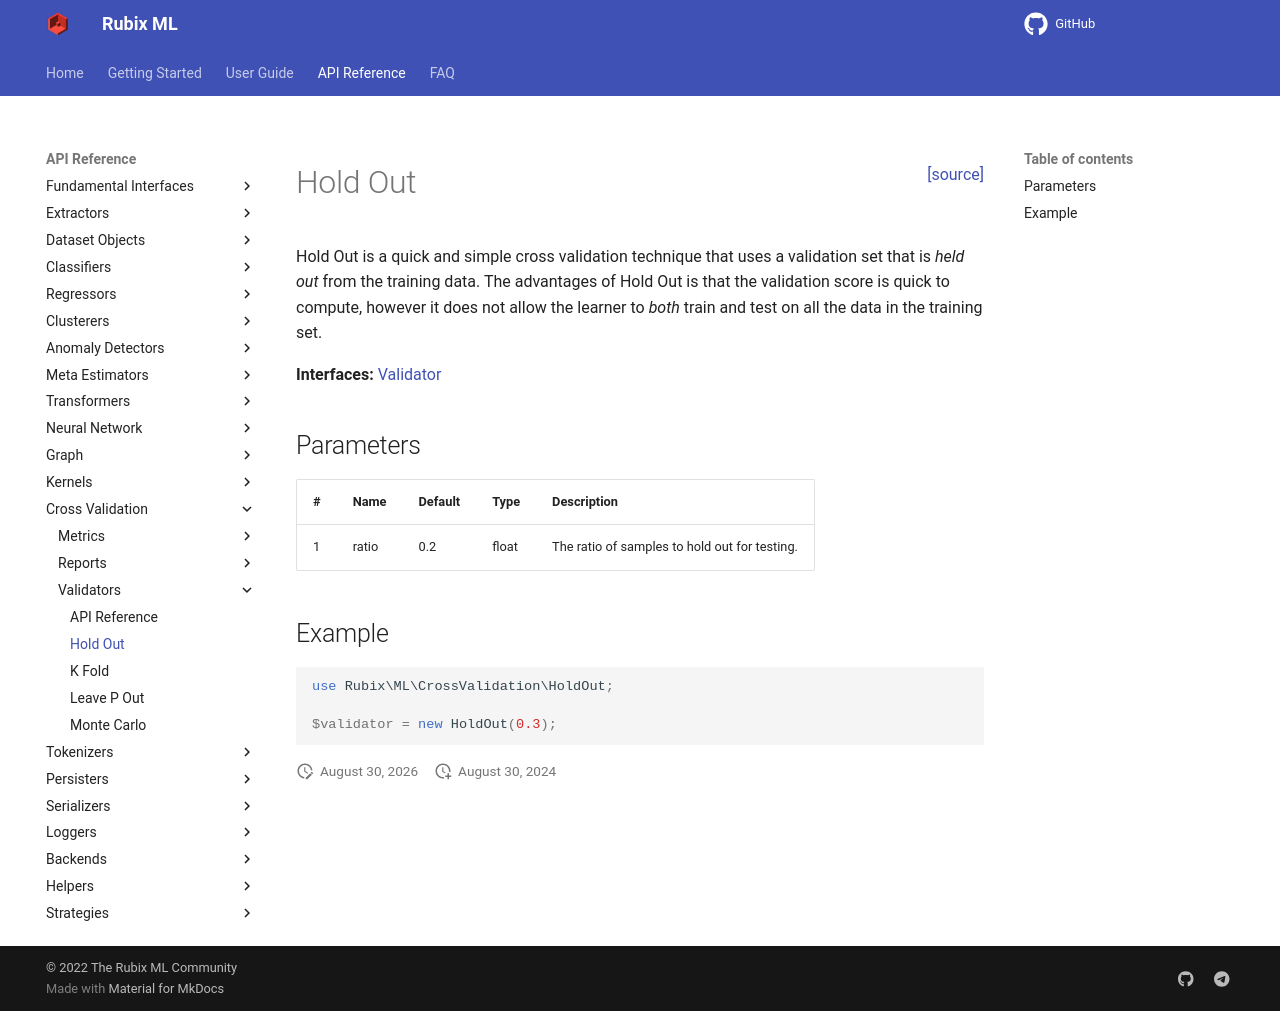

repository: RubixML/ML · page: 2.0/cross-validation/hold-out.html · generator: mkdocs

<span style="float:right;"><a href="https://github.com/RubixML/ML/blob/master/src/CrossValidation/HoldOut.php">[source]</a></span>

# Hold Out

Hold Out is a quick and simple cross validation technique that uses a validation set that is *held out* from the training data. The advantages of Hold Out is that the validation score is quick to compute, however it does not allow the learner to *both* train and test on all the data in the training set.

**Interfaces:** [Validator](api.md#validator)

## Parameters

| # | Name | Default | Type | Description |
| --- | --- | --- | --- | --- |
| 1 | ratio | 0.2 | float | The ratio of samples to hold out for testing. |

## Example

```php
use Rubix\ML\CrossValidation\HoldOut;

$validator = new HoldOut(0.3);
```
